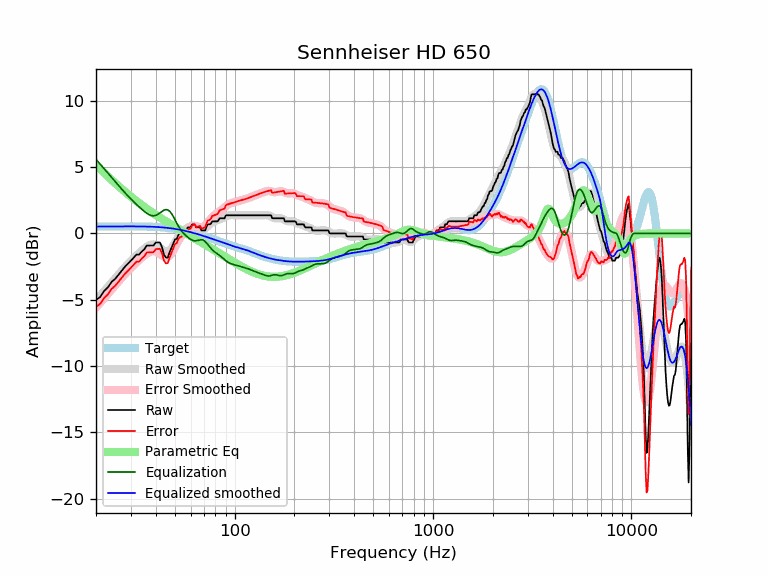

The file beside this chart, header and first rows:
frequency, raw, error, smoothed, error_smoothed, equalization, parametric_eq, equalized_raw, equalized_smoothed, target
20, -5.01, -5.53, -5.07, -5.59, 5.59, 5.15, 0.58, 0.52, 0.52
21, -4.78, -5.31, -4.70, -5.22, 5.22, 4.85, 0.44, 0.52, 0.52
22, -4.33, -4.85, -4.35, -4.88, 4.88, 4.56, 0.55, 0.53, 0.52
23, -4.05, -4.58, -4.01, -4.54, 4.54, 4.29, 0.49, 0.53, 0.53
24, -3.64, -4.17, -3.69, -4.22, 4.22, 4.03, 0.57, 0.53, 0.53
25, -3.42, -3.95, -3.38, -3.91, 3.91, 3.79, 0.49, 0.53, 0.53
26, -3.10, -3.63, -3.08, -3.61, 3.61, 3.56, 0.51, 0.53, 0.53
27, -2.79, -3.33, -2.80, -3.33, 3.33, 3.35, 0.54, 0.53, 0.53
28, -2.51, -3.04, -2.53, -3.07, 3.07, 3.14, 0.56, 0.53, 0.53
29, -2.28, -2.81, -2.29, -2.82, 2.82, 2.95, 0.54, 0.53, 0.53
30, -2.05, -2.58, -2.06, -2.59, 2.59, 2.77, 0.54, 0.53, 0.53
31, -1.82, -2.35, -1.85, -2.38, 2.38, 2.60, 0.56, 0.53, 0.53
32, -1.59, -2.12, -1.65, -2.18, 2.18, 2.44, 0.59, 0.53, 0.53
33, -1.59, -2.12, -1.47, -2.00, 2.00, 2.29, 0.41, 0.53, 0.53
34, -1.37, -1.89, -1.30, -1.83, 1.83, 2.15, 0.46, 0.53, 0.53
35, -1.20, -1.73, -1.14, -1.67, 1.67, 2.01, 0.46, 0.52, 0.52
36, -0.92, -1.44, -1.01, -1.53, 1.53, 1.88, 0.61, 0.52, 0.52
37, -0.91, -1.42, -0.90, -1.42, 1.42, 1.75, 0.51, 0.51, 0.51
38, -0.91, -1.42, -0.84, -1.35, 1.35, 1.63, 0.44, 0.51, 0.51
39, -0.91, -1.41, -0.83, -1.33, 1.33, 1.52, 0.42, 0.50, 0.50
40, -0.68, -1.18, -0.87, -1.36, 1.36, 1.41, 0.68, 0.49, 0.49
41, -0.68, -1.17, -0.95, -1.44, 1.44, 1.30, 0.76, 0.48, 0.48
42, -0.68, -1.16, -1.07, -1.55, 1.55, 1.20, 0.86, 0.47, 0.47
43, -1.02, -1.48, -1.20, -1.66, 1.66, 1.10, 0.64, 0.46, 0.46
44, -1.59, -2.04, -1.31, -1.76, 1.76, 1.01, 0.16, 0.45, 0.45
45, -1.82, -2.26, -1.37, -1.80, 1.80, 0.92, -0.02, 0.44, 0.44
46, -1.82, -2.24, -1.36, -1.78, 1.78, 0.83, -0.04, 0.42, 0.42
47, -1.42, -1.82, -1.28, -1.68, 1.68, 0.74, 0.26, 0.40, 0.40
48, -1.09, -1.48, -1.12, -1.51, 1.51, 0.66, 0.42, 0.39, 0.39
49, -0.78, -1.14, -0.92, -1.29, 1.29, 0.58, 0.51, 0.37, 0.37
50, -0.45, -0.80, -0.69, -1.04, 1.04, 0.50, 0.59, 0.35, 0.35
51, -0.41, -0.73, -0.46, -0.79, 0.79, 0.42, 0.38, 0.33, 0.33
52, -0.13, -0.43, -0.25, -0.56, 0.56, 0.35, 0.43, 0.30, 0.30
53, 0.00, -0.28, -0.08, -0.36, 0.36, 0.28, 0.36, 0.28, 0.28
54, 0.00, -0.25, 0.07, -0.19, 0.19, 0.20, 0.19, 0.26, 0.26
55, 0.23, -0.00, 0.19, -0.04, 0.04, 0.13, 0.27, 0.23, 0.23
56, 0.23, 0.02, 0.28, 0.08, -0.08, 0.07, 0.15, 0.21, 0.21
57, 0.23, 0.05, 0.36, 0.18, -0.18, -0.00, 0.05, 0.18, 0.18
58, 0.46, 0.31, 0.43, 0.28, -0.28, -0.07, 0.18, 0.15, 0.15
59, 0.46, 0.33, 0.49, 0.37, -0.37, -0.13, 0.09, 0.12, 0.12
60, 0.46, 0.36, 0.54, 0.44, -0.44, -0.20, 0.01, 0.10, 0.10
61, 0.69, 0.62, 0.57, 0.50, -0.50, -0.26, 0.18, 0.07, 0.07
62, 0.69, 0.65, 0.58, 0.54, -0.54, -0.32, 0.14, 0.04, 0.04
63, 0.69, 0.68, 0.57, 0.56, -0.56, -0.38, 0.13, 0.01, 0.01
64, 0.46, 0.48, 0.53, 0.55, -0.55, -0.44, -0.09, -0.02, -0.02
65, 0.46, 0.51, 0.48, 0.53, -0.53, -0.50, -0.07, -0.05, -0.05
66, 0.46, 0.54, 0.42, 0.50, -0.50, -0.56, -0.04, -0.08, -0.08
67, 0.46, 0.56, 0.37, 0.48, -0.48, -0.62, -0.02, -0.11, -0.11
68, 0.23, 0.37, 0.33, 0.47, -0.47, -0.67, -0.24, -0.14, -0.14
69, 0.23, 0.40, 0.32, 0.49, -0.49, -0.73, -0.26, -0.17, -0.17
70, 0.23, 0.43, 0.34, 0.53, -0.53, -0.79, -0.30, -0.20, -0.20
71, 0.23, 0.46, 0.38, 0.61, -0.61, -0.84, -0.38, -0.23, -0.23
72, 0.46, 0.72, 0.45, 0.70, -0.70, -0.90, -0.24, -0.26, -0.26
73, 0.69, 0.97, 0.53, 0.82, -0.82, -0.95, -0.13, -0.28, -0.29
74, 0.69, 1.00, 0.62, 0.93, -0.93, -1.00, -0.25, -0.31, -0.31
75, 0.69, 1.03, 0.70, 1.04, -1.04, -1.06, -0.36, -0.34, -0.34
76, 0.75, 1.12, 0.77, 1.14, -1.14, -1.11, -0.39, -0.37, -0.37
77, 0.91, 1.32, 0.83, 1.23, -1.23, -1.16, -0.32, -0.40, -0.40
78, 0.91, 1.35, 0.88, 1.31, -1.31, -1.21, -0.39, -0.43, -0.43
79, 0.91, 1.37, 0.91, 1.37, -1.37, -1.26, -0.46, -0.46, -0.46
... 553 more rows
